Image classification data set "Disease Detection Dataset" (Neural-Ninja/Crop-Disease-Detection-and-Severity-Estimation-PLOS-ONE on GitHub). Class labels (10): tomato bacterial spot, tomato early blight, tomato late blight, tomato leaf mold, tomato septoria leaf spot, tomato spider mites two spotted spider mite, tomato target spot, tomato yellow leaf curl virus, tomato mosaic virus, tomato healthy.

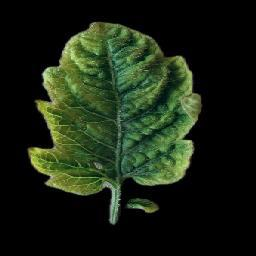
Label: tomato yellow leaf curl virus

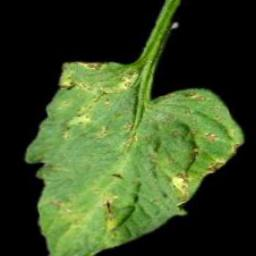
Label: tomato septoria leaf spot

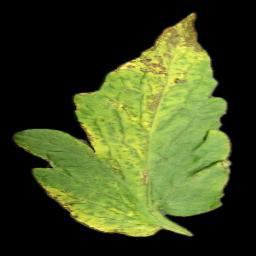
Label: tomato bacterial spot

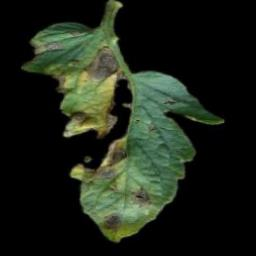
Label: tomato early blight

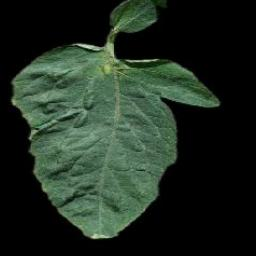
Label: tomato target spot

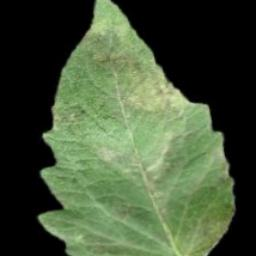
Label: tomato late blight
